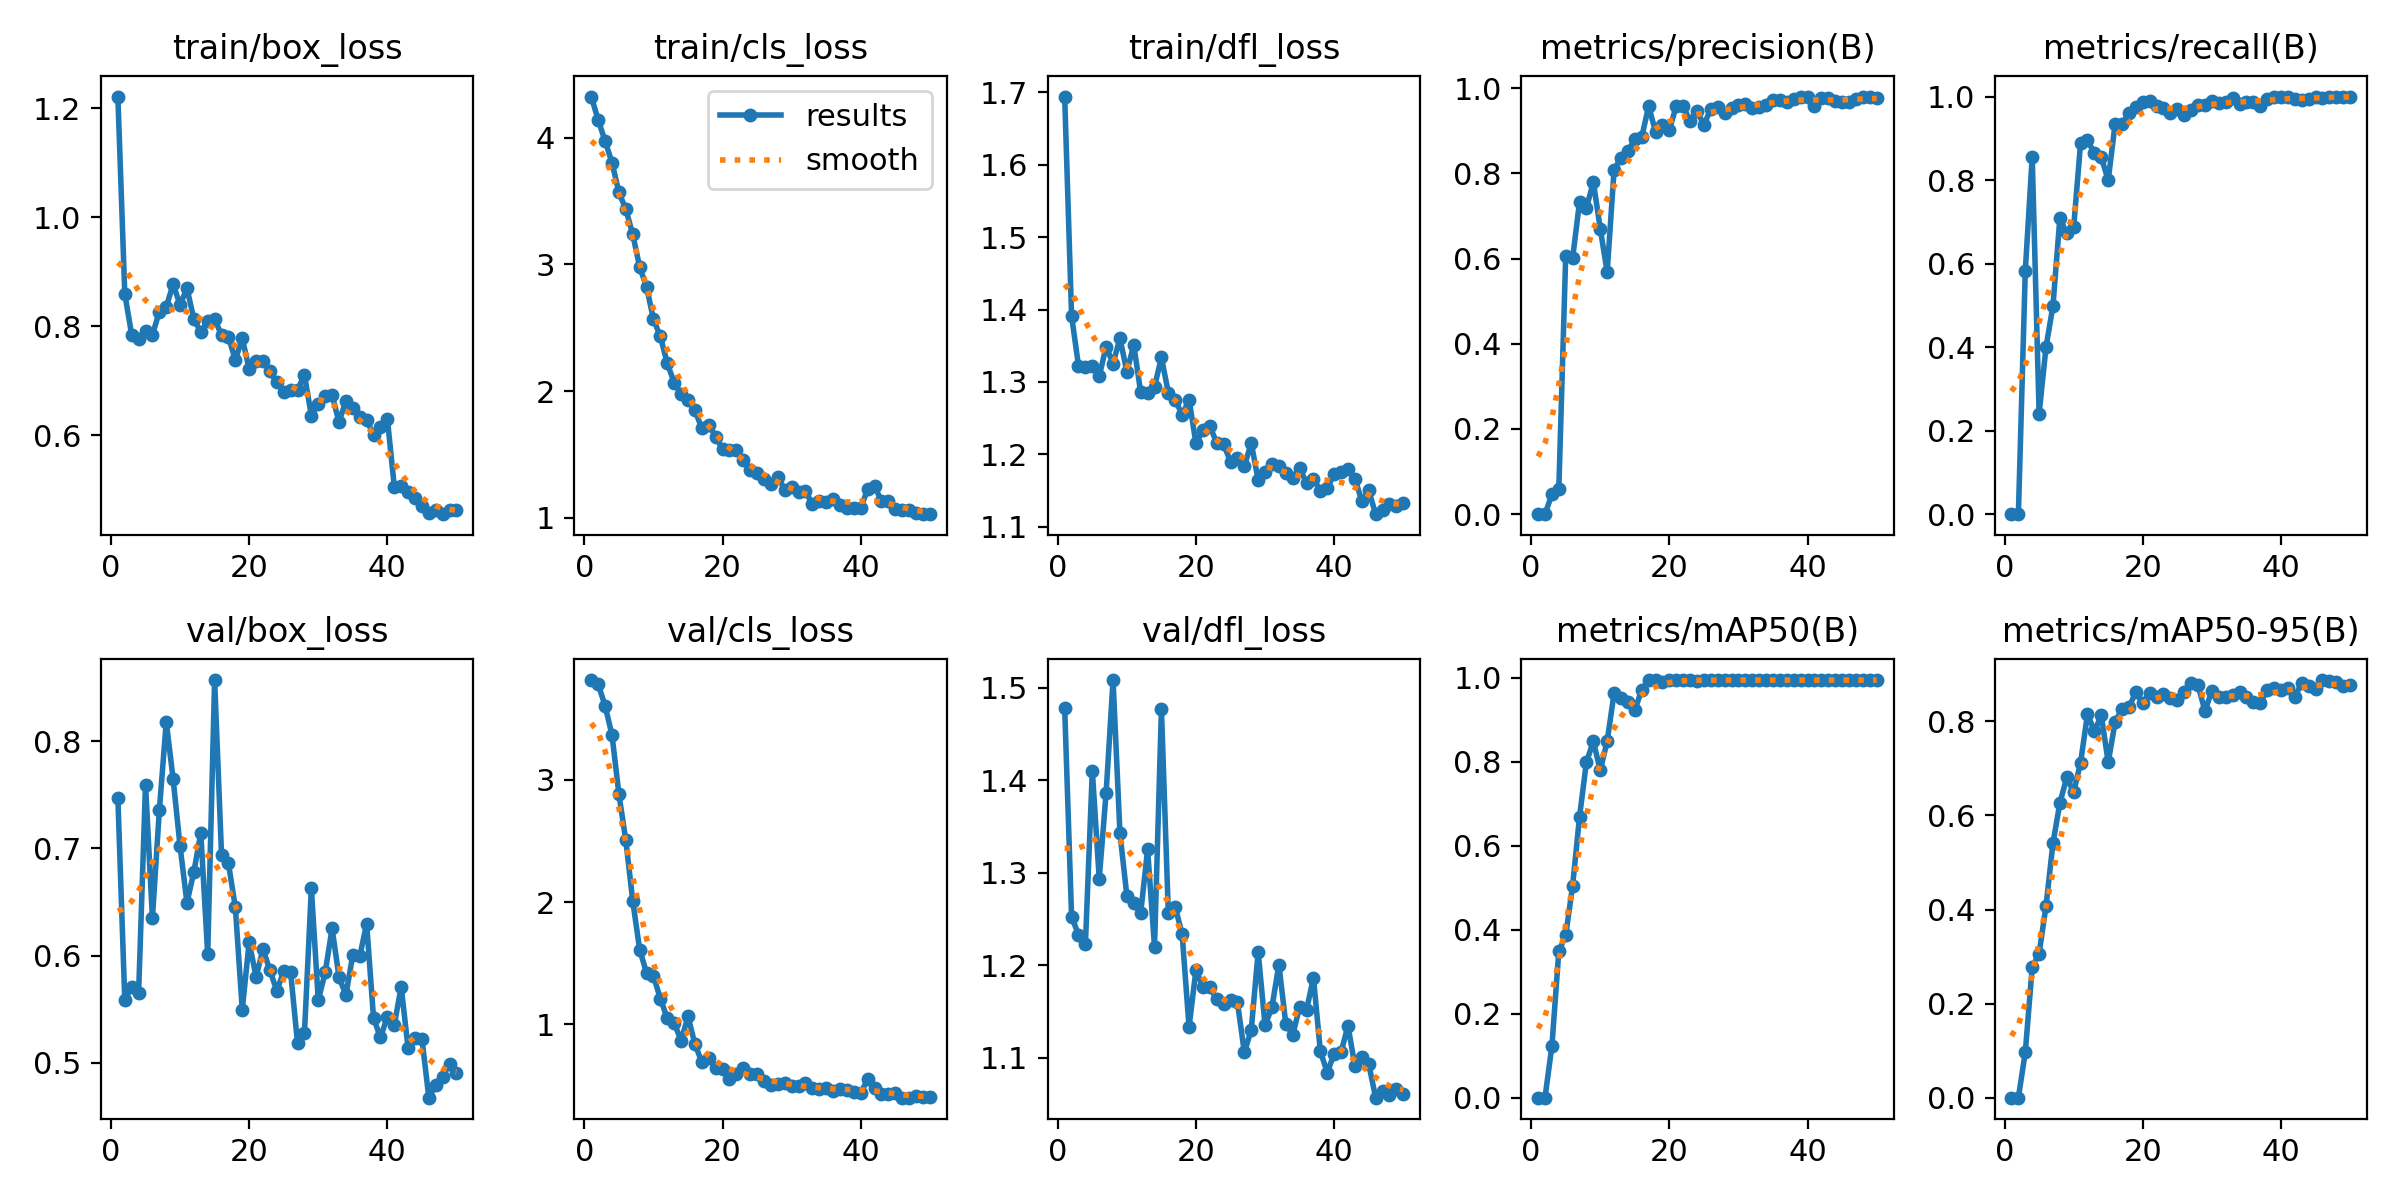

Data behind this chart, as committed beside it:
epoch, time, train/box_loss, train/cls_loss, train/dfl_loss, metrics/precision(B), metrics/recall(B), metrics/mAP50(B), metrics/mAP50-95(B), val/box_loss, val/cls_loss, val/dfl_loss, lr/pg0, lr/pg1, lr/pg2
1, 13.32, 1.222, 4.326, 1.694, 0, 0, 0, 0, 0.7471, 3.817, 1.478, 7.326e-05, 7.326e-05, 7.326e-05
2, 20.78, 0.8596, 4.141, 1.391, 0, 0, 0, 0, 0.5582, 3.781, 1.252, 0.0001469, 0.0001469, 0.0001469
3, 28.7, 0.784, 3.975, 1.322, 0.04663, 0.583, 0.1229, 0.09671, 0.5708, 3.606, 1.233, 0.0002175, 0.0002175, 0.0002175
4, 37.02, 0.7768, 3.804, 1.32, 0.05837, 0.8557, 0.3486, 0.2774, 0.5648, 3.367, 1.223, 0.000285, 0.000285, 0.000285
5, 44.07, 0.7919, 3.569, 1.322, 0.6064, 0.2407, 0.3869, 0.3064, 0.7596, 2.883, 1.41, 0.0003066, 0.0003066, 0.0003066
6, 52.38, 0.784, 3.436, 1.308, 0.6009, 0.4003, 0.5052, 0.4076, 0.6349, 2.504, 1.293, 0.0003, 0.0003, 0.0003
7, 60.12, 0.8269, 3.239, 1.349, 0.7332, 0.4982, 0.6696, 0.5407, 0.7355, 2.011, 1.387, 0.0002934, 0.0002934, 0.0002934
8, 67.54, 0.8353, 2.979, 1.325, 0.7189, 0.7082, 0.7997, 0.6262, 0.8181, 1.612, 1.508, 0.0002868, 0.0002868, 0.0002868
9, 75.91, 0.8775, 2.823, 1.36, 0.7796, 0.6727, 0.8486, 0.6808, 0.7646, 1.42, 1.342, 0.0002803, 0.0002803, 0.0002803
10, 83.11, 0.8387, 2.568, 1.314, 0.6702, 0.6874, 0.7803, 0.6492, 0.7019, 1.397, 1.275, 0.0002737, 0.0002737, 0.0002737
11, 91.43, 0.8698, 2.432, 1.351, 0.568, 0.8886, 0.8493, 0.7124, 0.6493, 1.209, 1.267, 0.0002671, 0.0002671, 0.0002671
12, 99.78, 0.8126, 2.219, 1.286, 0.8082, 0.8954, 0.9638, 0.8154, 0.6782, 1.049, 1.256, 0.0002605, 0.0002605, 0.0002605
13, 106.8, 0.7899, 2.068, 1.285, 0.8367, 0.8643, 0.9515, 0.7795, 0.7144, 1.01, 1.325, 0.0002539, 0.0002539, 0.0002539
14, 114.9, 0.809, 1.976, 1.293, 0.8525, 0.8547, 0.9429, 0.8126, 0.6011, 0.8667, 1.22, 0.0002473, 0.0002473, 0.0002473
15, 122.1, 0.8135, 1.927, 1.334, 0.8798, 0.7996, 0.923, 0.713, 0.8572, 1.064, 1.477, 0.0002407, 0.0002407, 0.0002407
16, 130.1, 0.7833, 1.85, 1.285, 0.8847, 0.9349, 0.972, 0.7987, 0.6942, 0.8373, 1.256, 0.0002341, 0.0002341, 0.0002341
17, 138.1, 0.7806, 1.706, 1.276, 0.9579, 0.9341, 0.995, 0.8264, 0.686, 0.6921, 1.263, 0.0002275, 0.0002275, 0.0002275
18, 145.3, 0.7378, 1.735, 1.254, 0.8974, 0.9614, 0.995, 0.8306, 0.6451, 0.7267, 1.233, 0.0002209, 0.0002209, 0.0002209
19, 153.5, 0.7779, 1.64, 1.275, 0.9129, 0.976, 0.9914, 0.8617, 0.5494, 0.6405, 1.133, 0.0002143, 0.0002143, 0.0002143
20, 160.5, 0.7212, 1.542, 1.215, 0.9017, 0.9863, 0.995, 0.8392, 0.6127, 0.6312, 1.195, 0.0002077, 0.0002077, 0.0002077
21, 168.4, 0.7365, 1.537, 1.233, 0.9582, 0.9902, 0.9945, 0.8603, 0.5799, 0.556, 1.176, 0.0002011, 0.0002011, 0.0002011
22, 176.6, 0.7369, 1.532, 1.239, 0.9569, 0.977, 0.995, 0.8526, 0.6059, 0.5918, 1.176, 0.0001945, 0.0001945, 0.0001945
23, 183.6, 0.7169, 1.454, 1.216, 0.9228, 0.972, 0.995, 0.858, 0.5862, 0.6417, 1.163, 0.0001879, 0.0001879, 0.0001879
24, 191.7, 0.6967, 1.381, 1.214, 0.9467, 0.9606, 0.9931, 0.8504, 0.567, 0.5941, 1.158, 0.0001814, 0.0001814, 0.0001814
25, 198.7, 0.679, 1.357, 1.19, 0.9132, 0.9709, 0.995, 0.8456, 0.5853, 0.5944, 1.162, 0.0001748, 0.0001748, 0.0001748
26, 207.1, 0.6831, 1.308, 1.195, 0.952, 0.9569, 0.995, 0.862, 0.5843, 0.5371, 1.16, 0.0001682, 0.0001682, 0.0001682
27, 215.5, 0.6834, 1.271, 1.184, 0.956, 0.9671, 0.995, 0.8807, 0.518, 0.5052, 1.106, 0.0001616, 0.0001616, 0.0001616
28, 222.8, 0.7104, 1.325, 1.216, 0.9406, 0.9792, 0.995, 0.8768, 0.5274, 0.5122, 1.13, 0.000155, 0.000155, 0.000155
29, 231.6, 0.636, 1.22, 1.164, 0.9527, 0.9796, 0.995, 0.8219, 0.6627, 0.5185, 1.214, 0.0001484, 0.0001484, 0.0001484
30, 239.7, 0.6572, 1.244, 1.175, 0.9608, 0.989, 0.995, 0.8652, 0.5582, 0.4946, 1.135, 0.0001418, 0.0001418, 0.0001418
31, 247.4, 0.6719, 1.205, 1.187, 0.9627, 0.9838, 0.995, 0.851, 0.5842, 0.4949, 1.155, 0.0001352, 0.0001352, 0.0001352
32, 255.9, 0.6732, 1.209, 1.184, 0.9531, 0.9867, 0.995, 0.8513, 0.6255, 0.518, 1.201, 0.0001286, 0.0001286, 0.0001286
33, 263.4, 0.6243, 1.109, 1.175, 0.9562, 0.9961, 0.995, 0.8558, 0.5799, 0.4777, 1.136, 0.000122, 0.000122, 0.000122
34, 271.7, 0.6626, 1.135, 1.167, 0.9603, 0.9829, 0.995, 0.8627, 0.5631, 0.4697, 1.125, 0.0001154, 0.0001154, 0.0001154
35, 280.4, 0.65, 1.128, 1.181, 0.9717, 0.9879, 0.995, 0.8514, 0.6007, 0.4749, 1.155, 0.0001088, 0.0001088, 0.0001088
36, 287.8, 0.6327, 1.147, 1.16, 0.9711, 0.9871, 0.995, 0.8417, 0.5992, 0.4553, 1.151, 0.0001022, 0.0001022, 0.0001022
37, 296.2, 0.6272, 1.102, 1.166, 0.9677, 0.9766, 0.995, 0.8385, 0.6298, 0.4689, 1.186, 9.56376e-05, 9.56376e-05, 9.56376e-05
38, 304.8, 0.6012, 1.079, 1.15, 0.9747, 0.9942, 0.995, 0.8664, 0.5414, 0.4642, 1.107, 8.90442e-05, 8.90442e-05, 8.90442e-05
39, 312, 0.6148, 1.079, 1.153, 0.9802, 0.9984, 0.995, 0.8702, 0.5237, 0.4426, 1.084, 8.24508e-05, 8.24508e-05, 8.24508e-05
40, 320.3, 0.6299, 1.08, 1.173, 0.9802, 1, 0.995, 0.8667, 0.5425, 0.4388, 1.104, 7.58574e-05, 7.58574e-05, 7.58574e-05
41, 329.5, 0.5057, 1.225, 1.176, 0.9586, 1, 0.995, 0.8706, 0.5352, 0.5489, 1.106, 6.9264e-05, 6.9264e-05, 6.9264e-05
42, 337.3, 0.5072, 1.25, 1.18, 0.9766, 0.9932, 0.995, 0.8527, 0.5708, 0.4749, 1.135, 6.26706e-05, 6.26706e-05, 6.26706e-05
43, 345.6, 0.4959, 1.131, 1.166, 0.9769, 0.9908, 0.995, 0.8811, 0.5133, 0.4302, 1.091, 5.60772e-05, 5.60772e-05, 5.60772e-05
44, 352.9, 0.4854, 1.131, 1.135, 0.9691, 0.9935, 0.995, 0.8757, 0.5233, 0.4297, 1.101, 4.94838e-05, 4.94838e-05, 4.94838e-05
45, 360.7, 0.4701, 1.067, 1.15, 0.9674, 1, 0.995, 0.8689, 0.5224, 0.4397, 1.093, 4.28904e-05, 4.28904e-05, 4.28904e-05
46, 369, 0.4573, 1.065, 1.117, 0.9671, 0.9957, 0.995, 0.8879, 0.4673, 0.3997, 1.057, 3.6297e-05, 3.6297e-05, 3.6297e-05
47, 376, 0.4617, 1.059, 1.123, 0.9743, 0.9983, 0.995, 0.8858, 0.4789, 0.4002, 1.064, 2.97036e-05, 2.97036e-05, 2.97036e-05
48, 384.2, 0.455, 1.039, 1.132, 0.9786, 1, 0.995, 0.883, 0.4869, 0.4111, 1.059, 2.31102e-05, 2.31102e-05, 2.31102e-05
49, 391.1, 0.4622, 1.029, 1.129, 0.9782, 1, 0.995, 0.8746, 0.4985, 0.409, 1.066, 1.65168e-05, 1.65168e-05, 1.65168e-05
50, 399.1, 0.4634, 1.031, 1.133, 0.9778, 1, 0.995, 0.878, 0.4905, 0.4054, 1.061, 9.9234e-06, 9.9234e-06, 9.9234e-06
